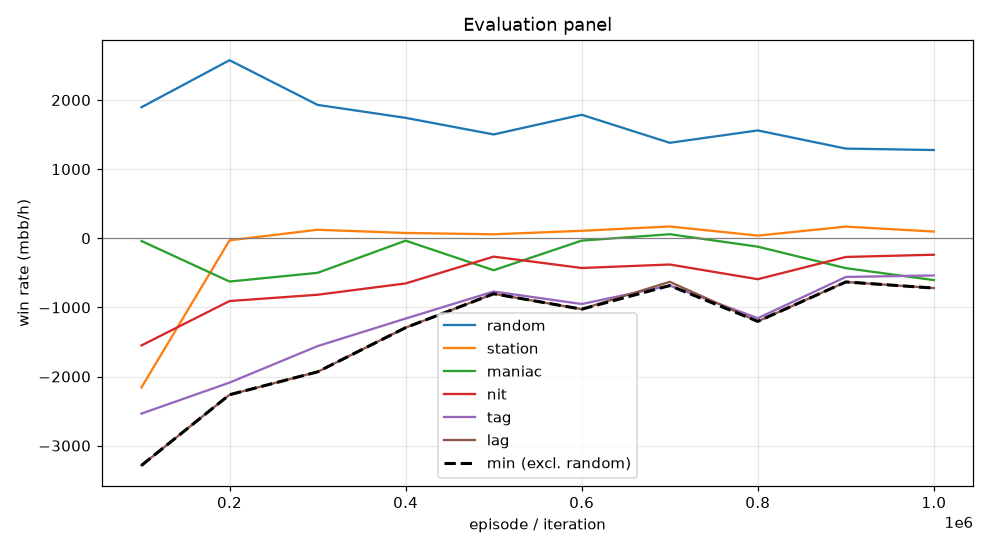

The data file committed next to this chart (first rows):
episode, min, mean, random_mean, random_se, station_mean, station_se, maniac_mean, maniac_se, nit_mean, nit_se, tag_mean, tag_se, lag_mean, lag_se, act_call, act_raise, act_fold, act_check
99999, -3286, -1914, 1896, 126.1, -2157, 87.15, -40.0, 82.95, -1550, 138.3, -2536, 177.7, -3286, 203.6, 0.2157, 0.5306, 0.04699, 0.2067
199999, -2264, -1183, 2576, 117.9, -30.0, 42.47, -626.0, 196.3, -908.0, 140.2, -2088, 174.8, -2264, 184.6, 0.1093, 0.6485, 0.004457, 0.2377
299999, -1932, -937.3, 1930, 111.5, 123.0, 74.47, -500.0, 291, -817.0, 124.8, -1560, 143.5, -1932, 167.4, 0.1548, 0.5864, 0.04867, 0.2101
399999, -1293, -613.2, 1742, 102.9, 76.5, 71.04, -34.5, 243.9, -653.5, 106.1, -1162, 123.3, -1293, 129.4, 0.2831, 0.4625, 0.05496, 0.1994
499999, -803.0, -448.8, 1502, 90.75, 57.5, 69.68, -462.5, 238.6, -265.5, 82.36, -770.5, 102.3, -803.0, 115.5, 0.2515, 0.4227, 0.07285, 0.253
599999, -1026, -466.5, 1786, 96.97, 108.0, 63.12, -34.0, 238.5, -430.0, 99.14, -951.0, 117.3, -1026, 130.7, 0.2382, 0.4625, 0.05148, 0.2478
699999, -684.5, -293.0, 1381, 82.79, 170.5, 63.1, 58.5, 185.9, -379.5, 79.04, -684.5, 91.17, -630.0, 108.6, 0.302, 0.3557, 0.0751, 0.2672
799999, -1202, -606.8, 1560, 86.21, 38.5, 60.45, -121.5, 246.8, -592.5, 90.08, -1156, 108.5, -1202, 126.5, 0.274, 0.3639, 0.06871, 0.2934
899999, -632.0, -345.2, 1297, 79.3, 168.5, 49.98, -432.5, 190.2, -270.5, 74.16, -559.5, 86.55, -632.0, 98.79, 0.3164, 0.2935, 0.06647, 0.3236
999999, -720.5, -400.9, 1276, 76.87, 97.0, 47.05, -605.0, 166.5, -238.0, 65.7, -538.0, 74.67, -720.5, 92.78, 0.3542, 0.2507, 0.07524, 0.3199
